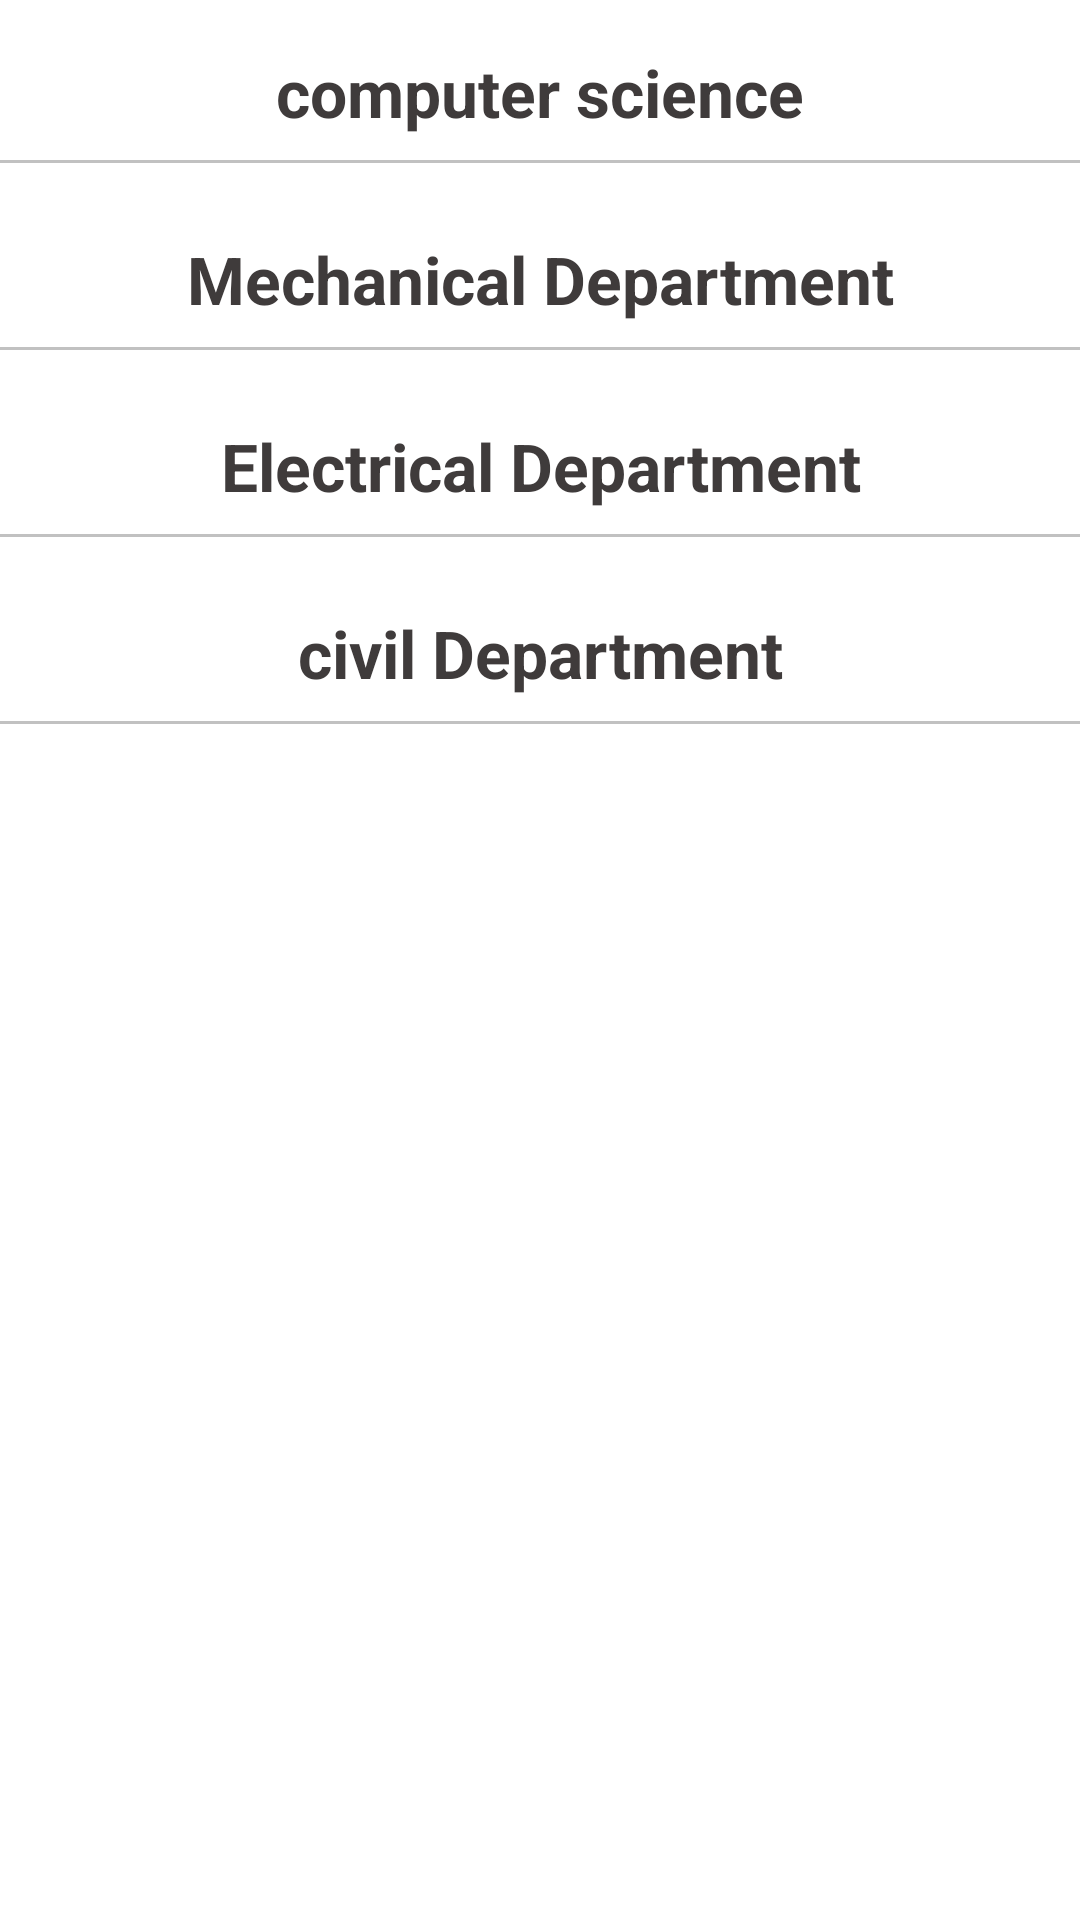

The Android layout XML behind this screen, and the referenced resources:
<!-- AndroidManifest.xml: application theme Theme.SBNITMOfficial -->
<!-- res/layout/fragment_faculty.xml -->
<?xml version="1.0" encoding="utf-8"?>
<FrameLayout xmlns:android="http://schemas.android.com/apk/res/android"
    xmlns:tools="http://schemas.android.com/tools"
    android:layout_width="match_parent"
    android:layout_height="match_parent"
    tools:context=".ui.faculty.FacultyFragment">

    <androidx.core.widget.NestedScrollView
        android:layout_width="match_parent"
        android:layout_height="match_parent">

        <LinearLayout
            android:layout_width="match_parent"
            android:layout_height="match_parent"
            android:orientation="vertical">

            <TextView
                android:layout_width="match_parent"
                android:layout_height="wrap_content"
                android:text="computer science"
                android:gravity="center"
                android:textSize="22sp"
                android:textColor="@color/textColor"
                android:textStyle="bold"
                android:layout_marginTop="16dp"/>

            <View
                android:layout_width="match_parent"
                android:layout_height="1dp"
                android:background="#c1c1c1"
                android:layout_marginVertical="8dp"/>

            <ProgressBar
                android:layout_width="wrap_content"
                android:layout_height="wrap_content"
                android:layout_gravity="center_horizontal"
                android:id="@+id/csprogressBar"/>


            <androidx.recyclerview.widget.RecyclerView
                android:layout_width="match_parent"
                android:layout_height="wrap_content"
                android:id="@+id/csDepartment"
                android:visibility="gone"
                android:nestedScrollingEnabled="false"/>

            <LinearLayout
                android:layout_width="match_parent"
                android:layout_height="wrap_content"
                android:id="@+id/csnoData"
                android:visibility="gone"
                android:orientation="vertical">
                <include layout="@layout/no_data_found"/>
            </LinearLayout>


            <TextView
                android:layout_width="match_parent"
                android:layout_height="wrap_content"
                android:text="Mechanical Department"
                android:gravity="center"
                android:textSize="22sp"
                android:textColor="@color/textColor"
                android:textStyle="bold"
                android:layout_marginTop="16dp"/>

            <View
                android:layout_width="match_parent"
                android:layout_height="1dp"
                android:background="#c1c1c1"
                android:layout_marginVertical="8dp"/>

            <ProgressBar
                android:layout_width="wrap_content"
                android:layout_height="wrap_content"
                android:layout_gravity="center_horizontal"
                android:id="@+id/meprogressBar"/>


            <androidx.recyclerview.widget.RecyclerView
                android:layout_width="match_parent"
                android:layout_height="wrap_content"
                android:id="@+id/mechanicalDepartment"
                android:visibility="gone"
                android:nestedScrollingEnabled="false"/>

            <LinearLayout
                android:layout_width="match_parent"
                android:layout_height="wrap_content"
                android:id="@+id/mechanicalnoData"
                android:visibility="gone"
                android:orientation="vertical">
                <include layout="@layout/no_data_found"/>
            </LinearLayout>



            <TextView
                android:layout_width="match_parent"
                android:layout_height="wrap_content"
                android:text="Electrical Department"
                android:gravity="center"
                android:textSize="22sp"
                android:textColor="@color/textColor"
                android:textStyle="bold"
                android:layout_marginTop="16dp"/>

            <View
                android:layout_width="match_parent"
                android:layout_height="1dp"
                android:background="#c1c1c1"
                android:layout_marginVertical="8dp"/>

            <ProgressBar
                android:layout_width="wrap_content"
                android:layout_height="wrap_content"
                android:layout_gravity="center_horizontal"
                android:id="@+id/eeprogressBar"/>


            <androidx.recyclerview.widget.RecyclerView
                android:layout_width="match_parent"
                android:layout_height="wrap_content"
                android:id="@+id/electricalDepartment"
                android:visibility="gone"
                android:nestedScrollingEnabled="false"/>

            <LinearLayout
                android:layout_width="match_parent"
                android:layout_height="wrap_content"
                android:id="@+id/electricalnoData"
                android:orientation="vertical"
                android:visibility="gone">
                <include layout="@layout/no_data_found"/>
            </LinearLayout>



            <TextView
                android:layout_width="match_parent"
                android:layout_height="wrap_content"
                android:text="civil Department"
                android:gravity="center"
                android:textSize="22sp"
                android:textColor="@color/textColor"
                android:textStyle="bold"
                android:layout_marginTop="16dp"/>

            <View
                android:layout_width="match_parent"
                android:layout_height="1dp"
                android:background="#c1c1c1"
                android:layout_marginVertical="8dp"/>

            <ProgressBar
                android:layout_width="wrap_content"
                android:layout_height="wrap_content"
                android:layout_gravity="center_horizontal"
                android:id="@+id/ceprogressBar"/>


            <androidx.recyclerview.widget.RecyclerView
                android:layout_width="match_parent"
                android:layout_height="wrap_content"
                android:id="@+id/civilDepartment"
                android:visibility="gone"
                android:nestedScrollingEnabled="false"/>

            <LinearLayout
                android:layout_width="match_parent"
                android:layout_height="wrap_content"
                android:id="@+id/civilnoData"
                android:visibility="gone"
                android:orientation="vertical">
                <include layout="@layout/no_data_found"/>
            </LinearLayout>

        </LinearLayout>

    </androidx.core.widget.NestedScrollView>

</FrameLayout>
<!-- res/layout/no_data_found.xml (included above) -->
<?xml version="1.0" encoding="utf-8"?>
<com.google.android.material.card.MaterialCardView
    xmlns:android="http://schemas.android.com/apk/res/android"
    android:layout_width="match_parent"
    android:layout_height="wrap_content"
    android:id="@+id/noDataFound">

    <TextView
        android:layout_width="match_parent"
        android:layout_height="wrap_content"
        android:text="no Data Found"
        android:gravity="center"
        android:textSize="20sp"
        android:textColor="@color/textColor"
        android:layout_margin="8dp"/>

</com.google.android.material.card.MaterialCardView>
<!-- resources referenced by this layout -->
<resources>
  <color name="textColor">#3f3b3b</color>
  <style name="Theme.SBNITMOfficial" parent="Theme.MaterialComponents.DayNight.DarkActionBar">
          
          <item name="colorPrimary">@color/colorPrimary</item>
          <item name="colorPrimaryVariant">@color/colorPrimaryDark</item>
          <item name="colorOnPrimary">@color/colorAccent</item>
          
          <item name="colorSecondary">@color/colorPrimary</item>
          <item name="colorSecondaryVariant">@color/colorPrimaryDark</item>
          <item name="colorOnSecondary">@color/colorAccent</item>
          
          <item name="android:statusBarColor" tools:targetApi="l">?attr/colorPrimaryVariant</item>
          
      </style>
  <color name="colorPrimary">#3f51b5</color>
  <color name="colorPrimaryDark">#002984</color>
  <color name="colorAccent">#757de8</color>
</resources>
